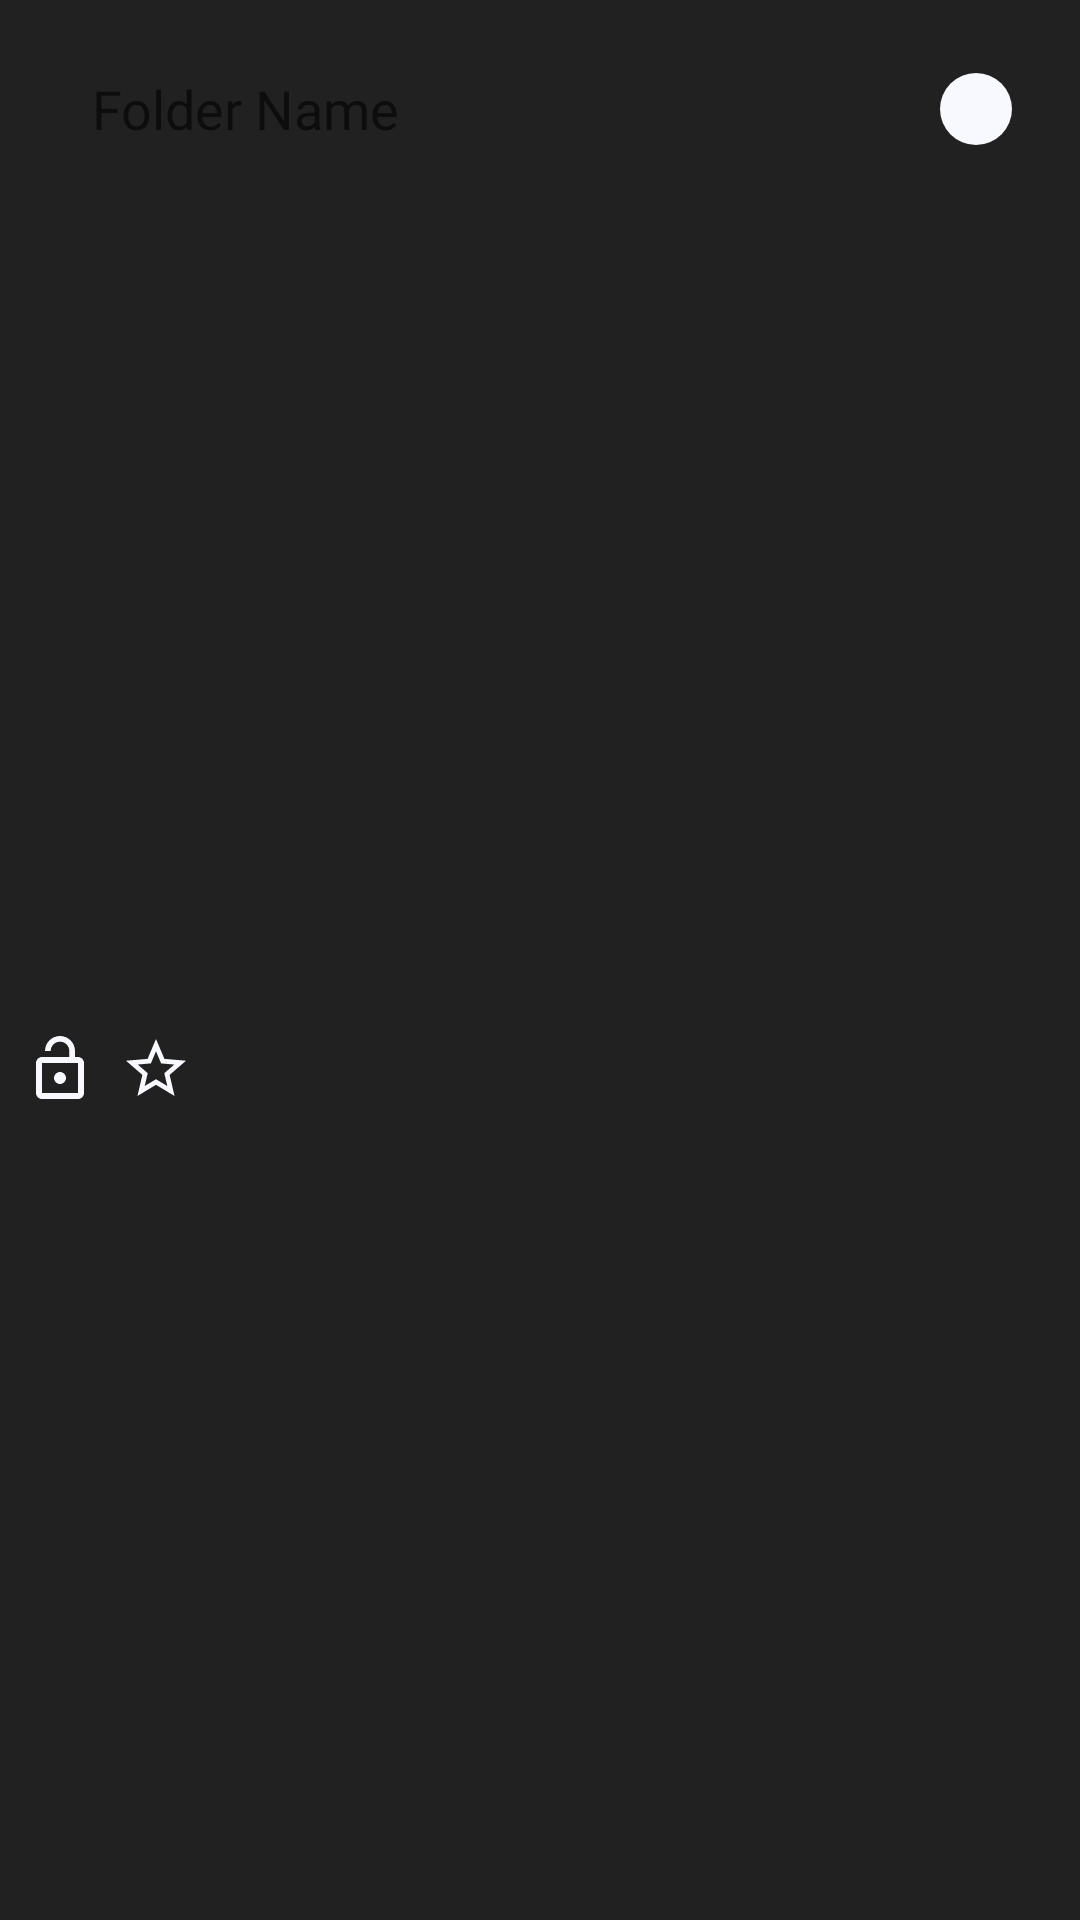

Android layout source for this screen:
<!-- AndroidManifest.xml: application theme AppTheme -->
<!-- res/layout/new_folder_dialog.xml -->
<?xml version="1.0" encoding="utf-8"?>
<androidx.constraintlayout.widget.ConstraintLayout xmlns:android="http://schemas.android.com/apk/res/android"
    xmlns:app="http://schemas.android.com/apk/res-auto"
    style="@style/horizontal">

    <com.google.android.material.textfield.TextInputEditText
        android:id="@+id/dialogFolderName"
        style="@style/wrapContent"
        android:autofillHints=""
        android:background="@null"
        android:fontFamily="@font/arvenirltstd_book"
        android:hint="@string/newfoldername"
        android:inputType="text"
        android:maxLines="1"
        android:minWidth="300dp"
        android:padding="@dimen/twentyFour"
        app:layout_constraintEnd_toStartOf="@+id/dialogFolderColor"
        app:layout_constraintStart_toStartOf="parent"
        app:layout_constraintTop_toTopOf="parent" />

    <ImageView
        android:id="@+id/dialogFolderLock"
        style="@style/wrapContent"
        android:layout_marginStart="@dimen/eight"
        android:background="?selectableItemBackgroundBorderless"
        android:clickable="true"
        android:contentDescription="@string/imageDescription"
        android:focusable="true"
        android:src="@drawable/ic_lock_open_48px"
        app:layout_constraintBottom_toBottomOf="parent"
        app:layout_constraintStart_toEndOf="@id/dialogFolderName"
        app:layout_constraintStart_toStartOf="parent"
        app:layout_constraintTop_toBottomOf="@id/dialogFolderName" />

    <ImageView
        android:id="@+id/dialogFolderStar"
        style="@style/wrapContent"
        android:layout_marginStart="@dimen/eight"
        android:background="?selectableItemBackgroundBorderless"
        android:clickable="true"
        android:contentDescription="@string/imageDescription"
        android:focusable="true"
        android:src="@drawable/ic_star_border_48px"
        app:layout_constraintBottom_toBottomOf="parent"
        app:layout_constraintStart_toEndOf="@id/dialogFolderLock"
        app:layout_constraintTop_toBottomOf="@id/dialogFolderName" />

    <ImageView
        android:id="@+id/dialogFolderColor"
        android:layout_width="24dp"
        android:layout_height="24dp"
        android:layout_marginEnd="@dimen/sixteen"
        android:background="@drawable/circle"
        android:backgroundTint="@color/colorAccent"
        android:clickable="true"
        android:contentDescription="@string/imageDescription"
        android:focusable="true"
        app:layout_constraintBottom_toTopOf="@id/dialogFolderCreate"
        app:layout_constraintEnd_toEndOf="parent"
        app:layout_constraintStart_toEndOf="@id/dialogFolderName"
        app:layout_constraintTop_toTopOf="parent" />

    <Button
        android:id="@+id/dialogFolderCreate"
        style="?attr/borderlessButtonStyle"
        android:layout_width="wrap_content"
        android:layout_height="wrap_content"
        android:background="@android:color/transparent"
        android:text="@string/create"
        app:layout_constraintEnd_toEndOf="parent"
        app:layout_constraintTop_toBottomOf="@id/dialogFolderName" />

    <Button
        android:id="@+id/dialogFolderCancel"
        style="?attr/borderlessButtonStyle"
        android:layout_width="wrap_content"
        android:layout_height="wrap_content"
        android:background="@android:color/transparent"
        android:text="@string/cancel"
        app:layout_constraintEnd_toStartOf="@id/dialogFolderCreate"
        app:layout_constraintTop_toBottomOf="@id/dialogFolderName" />

</androidx.constraintlayout.widget.ConstraintLayout>
<!-- resources referenced by this layout -->
<resources>
  <color name="colorAccent">#F8F8FF</color>
  <dimen name="eight">8dp</dimen>
  <dimen name="sixteen">16dp</dimen>
  <dimen name="twentyFour">24dp</dimen>
  <!-- drawable circle (drawable) -->
  <?xml version="1.0" encoding="utf-8"?>
  <selector xmlns:android="http://schemas.android.com/apk/res/android">
      <item>
          <shape android:shape="oval">
              <solid android:color="@color/colorPrimary" />
              <stroke android:color="@color/colorPrimary" />
              <size android:width="48dp" android:height="48dp" />
          </shape>
      </item>
  </selector>
  <!-- drawable ic_lock_open_48px (drawable) -->
  <vector xmlns:android="http://schemas.android.com/apk/res/android"
      android:width="24dp"
      android:height="24dp"
      android:viewportHeight="24.0"
      android:viewportWidth="24.0">
      <path
          android:fillColor="@color/colorAccent"
          android:pathData="M12,17c1.1,0 2,-0.9 2,-2s-0.9,-2 -2,-2 -2,0.9 -2,2 0.9,2 2,2zM18,8h-1L17,6c0,-2.76 -2.24,-5 -5,-5S7,3.24 7,6h1.9c0,-1.71 1.39,-3.1 3.1,-3.1 1.71,0 3.1,1.39 3.1,3.1v2L6,8c-1.1,0 -2,0.9 -2,2v10c0,1.1 0.9,2 2,2h12c1.1,0 2,-0.9 2,-2L20,10c0,-1.1 -0.9,-2 -2,-2zM18,20L6,20L6,10h12v10z" />
  </vector>
  <!-- drawable ic_star_border_48px (drawable) -->
  <vector xmlns:android="http://schemas.android.com/apk/res/android"
      android:width="24dp"
      android:height="24dp"
      android:viewportHeight="24.0"
      android:viewportWidth="24.0">
      <path
          android:fillColor="@color/colorAccent"
          android:pathData="M22,9.24l-7.19,-0.62L12,2 9.19,8.63 2,9.24l5.46,4.73L5.82,21 12,17.27 18.18,21l-1.63,-7.03L22,9.24zM12,15.4l-3.76,2.27 1,-4.28 -3.32,-2.88 4.38,-0.38L12,6.1l1.71,4.04 4.38,0.38 -3.32,2.88 1,4.28L12,15.4z" />
  </vector>
  <string name="cancel">Cancel</string>
  <string name="create">Create</string>
  <string name="imageDescription">Image</string>
  <string name="newfoldername">Folder Name</string>
  <style name="horizontal">
          <item name="android:layout_width">match_parent</item>
          <item name="android:layout_height">wrap_content</item>
      </style>
  <style name="wrapContent">
          <item name="android:layout_width">wrap_content</item>
          <item name="android:layout_height">wrap_content</item>
      </style>
  <style name="AppTheme" parent="Theme.MaterialComponents.NoActionBar">
          <item name="colorPrimary">@color/colorPrimary</item>
          <item name="colorPrimaryDark">@color/colorPrimaryDark</item>
          <item name="colorAccent">@color/colorAccent</item>
          <item name="android:colorBackground">@color/colorBackground</item>
          <item name="android:windowActivityTransitions">true</item>
          <item name="android:windowContentTransitions">true</item>
          <item name="preferenceTheme">@style/PreferenceThemeOverlay.v14.Material</item>
          <item name="android:navigationBarColor">@color/colorPrimary</item>
      </style>
  <color name="colorPrimary">#212121</color>
  <color name="colorPrimaryDark">#212121</color>
  <color name="colorBackground">#212121</color>
</resources>
